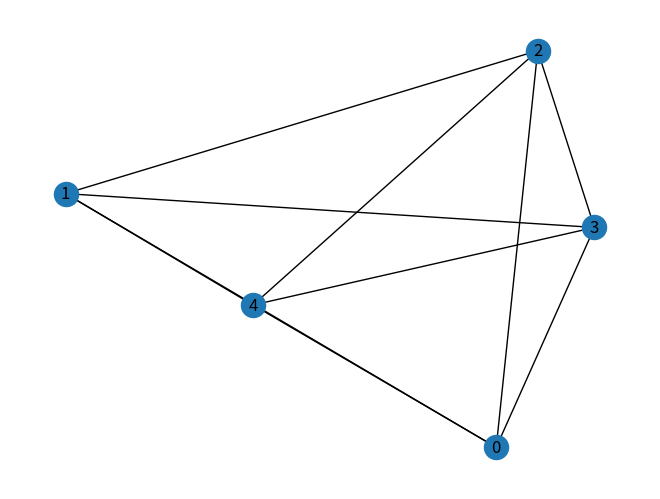
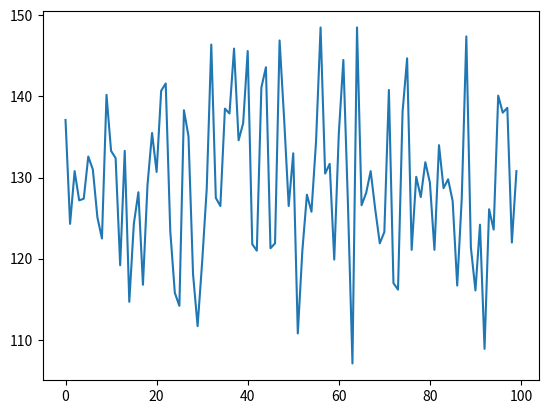

These figures' Python source, in order:
import math

import networkx as nx
import numpy as np
import matplotlib.pyplot as plt


def create_distance_matrix(n):
    a = np.random.randint(1, high=100, size=(n, n))
    print(a)
    return a


def create_graph(matrix, n):
    G = nx.Graph()
    for i in range(n):
        for j in range(n):
            if i == j:
                continue
            G.add_edge(i, j)
            G[i][j]['weight'] = matrix[i][j]
    nx.draw(G, with_labels=True)
    # plt.savefig('visualize'+str(n)+'.png')
    plt.clf()

class AntColony:
    def __init__(self, distance, n=4, l=10, alpha=1, beta=3, rho=0.8, Q=1, iterations=100):
        self.tau = [[0 for i in range(n)] for j in range(n)]
        self.cities = n
        self.ants = l
        self.alpha = alpha
        self.beta = beta
        self.distance = distance
        self.visibility = self.get_visibility()
        self.tour_length = [0 for i in range(l)]
        self.path = [[] for i in range(l)]
        self.visited = [[] for i in range(l)]
        self.rho = rho
        self.Q = Q
        self.iterations = iterations

    def get_visibility(self):
        visibility = [[0 for i in range(n)] for j in range(n)]
        for i in range(self.cities):
            for j in range(self.cities):
                if i != j:
                    visibility[i][j] = 1 / self.distance[i][j]
        return visibility

    def ant(self, ant_id, iter):
        prev_city = np.random.randint(0, high=self.cities)
        next_city = np.random.randint(0, high=self.cities)
        distance = 0
        self.visited[ant_id].append(prev_city)
        for i in range(self.cities-1):
            if iter == 0:
                while next_city == prev_city:
                    next_city = np.random.randint(0, high=self.cities)
            else:
                next_city = self.move(prev_city, ant_id)
            distance += self.distance[prev_city][next_city]
            self.path[ant_id].append((prev_city, next_city))
            self.visited[ant_id].append(next_city)
            prev_city = next_city
        self.tour_length[ant_id] = distance

    def move(self, prev_city, ant_id):
        probability = [0 for i in range(self.cities)]
        for j in range(self.cities):
            if j not in self.visited[ant_id]:
                probability[j] = math.pow(self.tau[prev_city][j], self.alpha) * math.pow(
                    self.visibility[prev_city][j], self.beta)
            else:
                probability[j] = 0
        next_city = np.random.choice(a=[i for i in range(self.cities)], p=np.divide(probability, sum(probability)))
        return next_city

    def update_tau(self):
        for i in range(self.cities):
            for j in range(self.cities):
                if i == j:
                    continue
                delta = 0
                for ant_id in range(self.ants):
                    if (i, j) in self.path[ant_id] or (j, i) in self.path[ant_id]:
                        delta += self.Q / self.tour_length[ant_id]
                self.tau[i][j] = self.rho * self.tau[i][j] + delta

    def reset(self):
        self.tour_length = [0 for i in range(self.ants)]
        self.path = [[] for i in range(self.ants)]
        self.visited = [[] for i in range(self.ants)]

    def solve(self):
        temp = []
        for i in range(self.iterations):
            self.reset()
            for ant_id in range(self.ants):
                self.ant(ant_id, i)
            self.update_tau()
            print(sum(self.tour_length) / len(self.tour_length))
            temp.append(sum(self.tour_length) / len(self.tour_length))
        print("Printing path")
        for i in self.path:
            print(i)
        self.plot(temp)

    def plot(self, a):
        plt.plot(a)
        plt.show()

# for i in range(3, 10):
#     matrix = create_distance_matrix(i)
#     create_graph(matrix, i)
i = 5
n = 5
matrix = create_distance_matrix(i)
create_graph(matrix, i)
a = AntColony(matrix)
a.solve()
